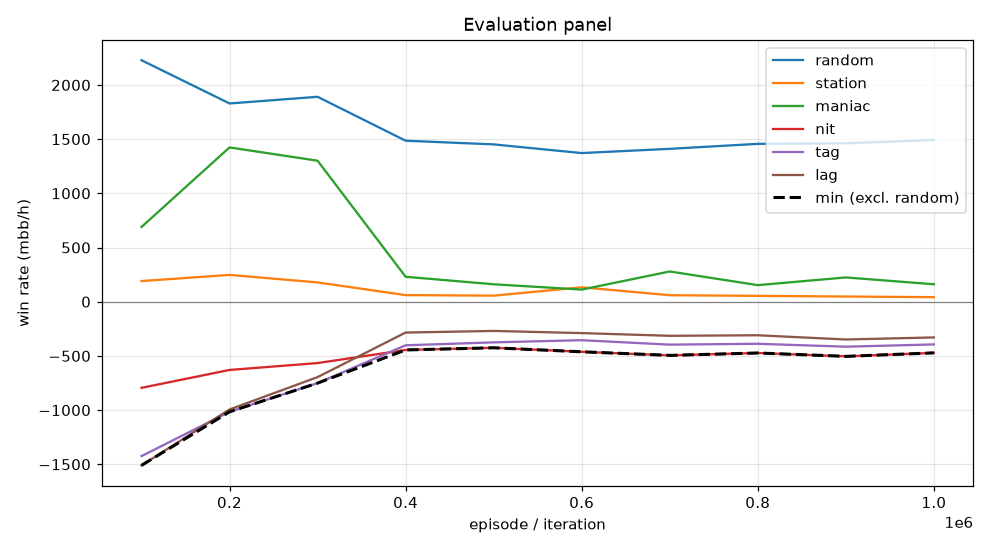

Source data for this figure (header and first rows):
episode, min, mean, random_mean, random_se, station_mean, station_se, maniac_mean, maniac_se, nit_mean, nit_se, tag_mean, tag_se, lag_mean, lag_se, act_call, act_raise, act_fold, act_check
99999, -1510, -569.8, 2228, 116.8, 190.5, 53.14, 689.5, 177, -794.5, 126.6, -1424, 140, -1510, 142.3, 0.294, 0.5963, 0.007876, 0.1018
199999, -1016, -193.6, 1829, 108.8, 247.5, 54.79, 1424, 192, -629.5, 102.3, -1016, 111.7, -994.0, 115, 0.3812, 0.4735, 0.006795, 0.1385
299999, -751.0, -106.7, 1890, 114.8, 178.0, 36.79, 1301, 171.2, -566.0, 111.6, -751.0, 107.2, -695.5, 106.1, 0.4288, 0.5242, 0.000215, 0.04678
399999, -445.0, -168.1, 1486, 102.5, 61.0, 24.88, 230.0, 47.02, -445.0, 107.1, -402.0, 93.64, -284.5, 84.71, 0.5468, 0.4409, 4.526730342673487e-05, 0.01222
499999, -425.0, -170.5, 1452, 101.5, 56.0, 24.51, 161.0, 33.19, -425.0, 105.7, -375.0, 92.82, -269.5, 83, 0.5619, 0.4168, 9.067005168192946e-05, 0.02117
599999, -462.0, -172.3, 1372, 100.4, 133.0, 30.29, 112.0, 30.38, -462.0, 102.2, -355.0, 91.94, -289.5, 80.4, 0.5689, 0.38, 4.5077533357374686e-05, 0.05098
699999, -495.0, -173.3, 1410, 99.71, 60.0, 21.49, 279.0, 39.45, -495.0, 103.7, -396.0, 93.31, -314.5, 82.77, 0.5648, 0.3943, 0.0, 0.04083
799999, -473.0, -192.7, 1456, 97.26, 54.0, 19.31, 153.0, 28.49, -473.0, 103.2, -388.0, 92.62, -309.5, 82.73, 0.5682, 0.3868, 0.0, 0.04508
899999, -504.0, -199.1, 1462, 97.32, 48.0, 20.4, 224.0, 36.69, -504.0, 101.6, -415.0, 91.63, -348.5, 81.08, 0.5661, 0.3775, 0.0, 0.05647
999999, -472.0, -198.5, 1492, 97.78, 42.0, 14.17, 161.0, 26.05, -472.0, 101.5, -394.0, 89.83, -329.5, 80.15, 0.5707, 0.3703, 0.0, 0.05907
